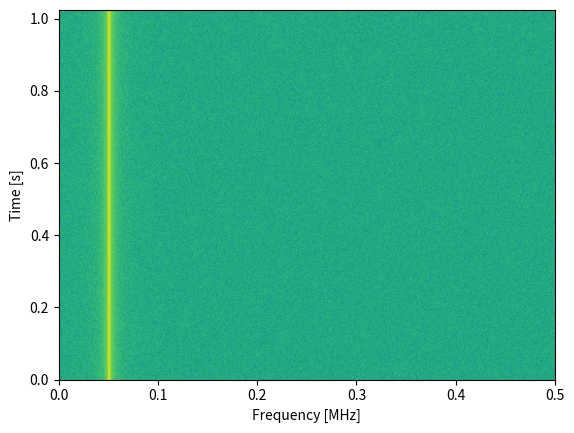

Write Python code to recreate this figure.
import matplotlib.pyplot as plt
import numpy as np

sample_rate = 1e6

# Generate tone plus noise
t = np.arange(1024 * 1000) / sample_rate  # time vector
f = 50e3  # freq of tone
x = np.sin(2 * np.pi * f * t) + 0.2 * np.random.randn(len(t))

if False:
    plt.plot(x[0:200])
    plt.xlabel("Time")
    # plt.show()
    plt.savefig('./image/spectrogram_time.svg', bbox_inches='tight')
    exit()

fft_size = 1024
num_rows = int(np.floor(len(x) / fft_size))
spectrogram = np.zeros((num_rows, fft_size))
for i in range(num_rows):
    spectrogram[i, :] = np.log10(np.abs(np.fft.fftshift(np.fft.fft(x[i * fft_size:(i + 1) * fft_size]))) ** 2)
spectrogram = spectrogram[:, fft_size // 2:]  # get rid of negative freqs because we simulated a real signal

plt.imshow(spectrogram, aspect='auto', extent=[0, sample_rate / 2 / 1e6, 0, len(x) / sample_rate])
plt.xlabel("Frequency [MHz]")
plt.ylabel("Time [s]")
plt.show()
# plt.savefig('../_images/spectrogram.svg', bbox_inches='tight')
